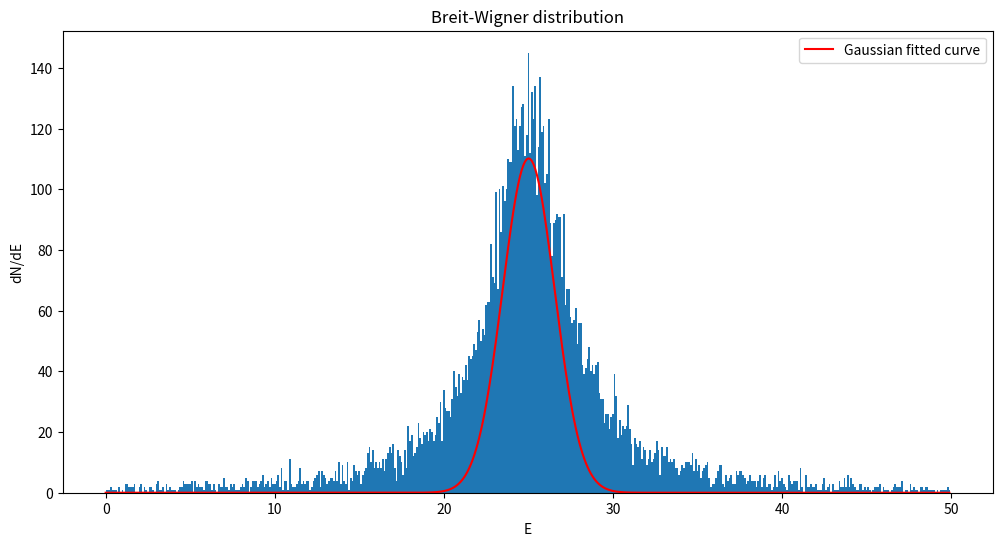

Here is the Python script that generated this plot:
import numpy as np
import matplotlib.pyplot as plt
from scipy.optimize import minimize

# Initialize arrays
sample_size = 10000
r = np.zeros(sample_size)
E = np.zeros(sample_size)

start = 0
end = 50
step = 0.1
x = np.arange(start, end, step)  # generating values for x

E_s = 25  # mean energy of an unstable state
gamma_s = 5  # uncertainty on the mean energy, E_s

# Generate random numbers and calculate the energy E
for i in range(sample_size):
    r[i] = np.random.randn()  # r values will be uniformly distributed random numbers betweeen 0 and 1
    E[i] = (gamma_s / 2) * np.tan(np.pi * (r[i] - 0.5)) + E_s  # this is a function E(r) which gives the probability distribution function

# Histogram calculation
a, _ = np.histogram(E, bins=np.arange(start, end + step, step))

# Fitting x and y data to a Gaussian curve
E_fitted = x[(x >= 21) & (x <= 29)]
y_fitted = a[(x >= 21) & (x <= 29)]  
y_fitted = (y_fitted - np.min(y_fitted)) / (np.max(y_fitted) - np.min(y_fitted)) / 0.08 # normalizing y_fitted

# Define Gaussian distribution function
def gaussian(x, mu, sigma):
    return 1 / (sigma * np.sqrt(2 * np.pi)) * np.exp(-(x - mu) ** 2 / (2 * sigma ** 2)) * np.sum(y_fitted)

# Want to minimize the loss (negative log-likelihood) to find optimal values for mu and sigma
def loss(params, x, y):
    mu, sigma = params
    if sigma == 0:
        return float('inf') # avoiding a divide-by-zero error
    else:
        y_pred = gaussian(x, mu, sigma) # predicted values
        return -np.sum(np.log1p(y_pred) * y)

# Initial guesses for the parameters
initial_guess = [25, 1]

# Perform optimization with the minimization function
optim_result = minimize(loss, initial_guess, args=(E_fitted, y_fitted))

# Extract the optimal mu and sigma parameters
mu_opt, sigma_opt = optim_result.x
#print(mu_opt, sigma_opt) # If you want to know the values for mu and sigma optimized

# Plot the histogram of the data
plt.figure(figsize=(12, 6))
plt.bar(x, a, width=0.1)

# Plot fitted Gaussian curve
plt.plot(x, gaussian(x, mu_opt, sigma_opt), label='Gaussian fitted curve', c="r")
plt.legend()
plt.xlabel('E')
plt.ylabel('dN/dE')

plt.title('Breit-Wigner distribution')
plt.show() # Displays the figures together
